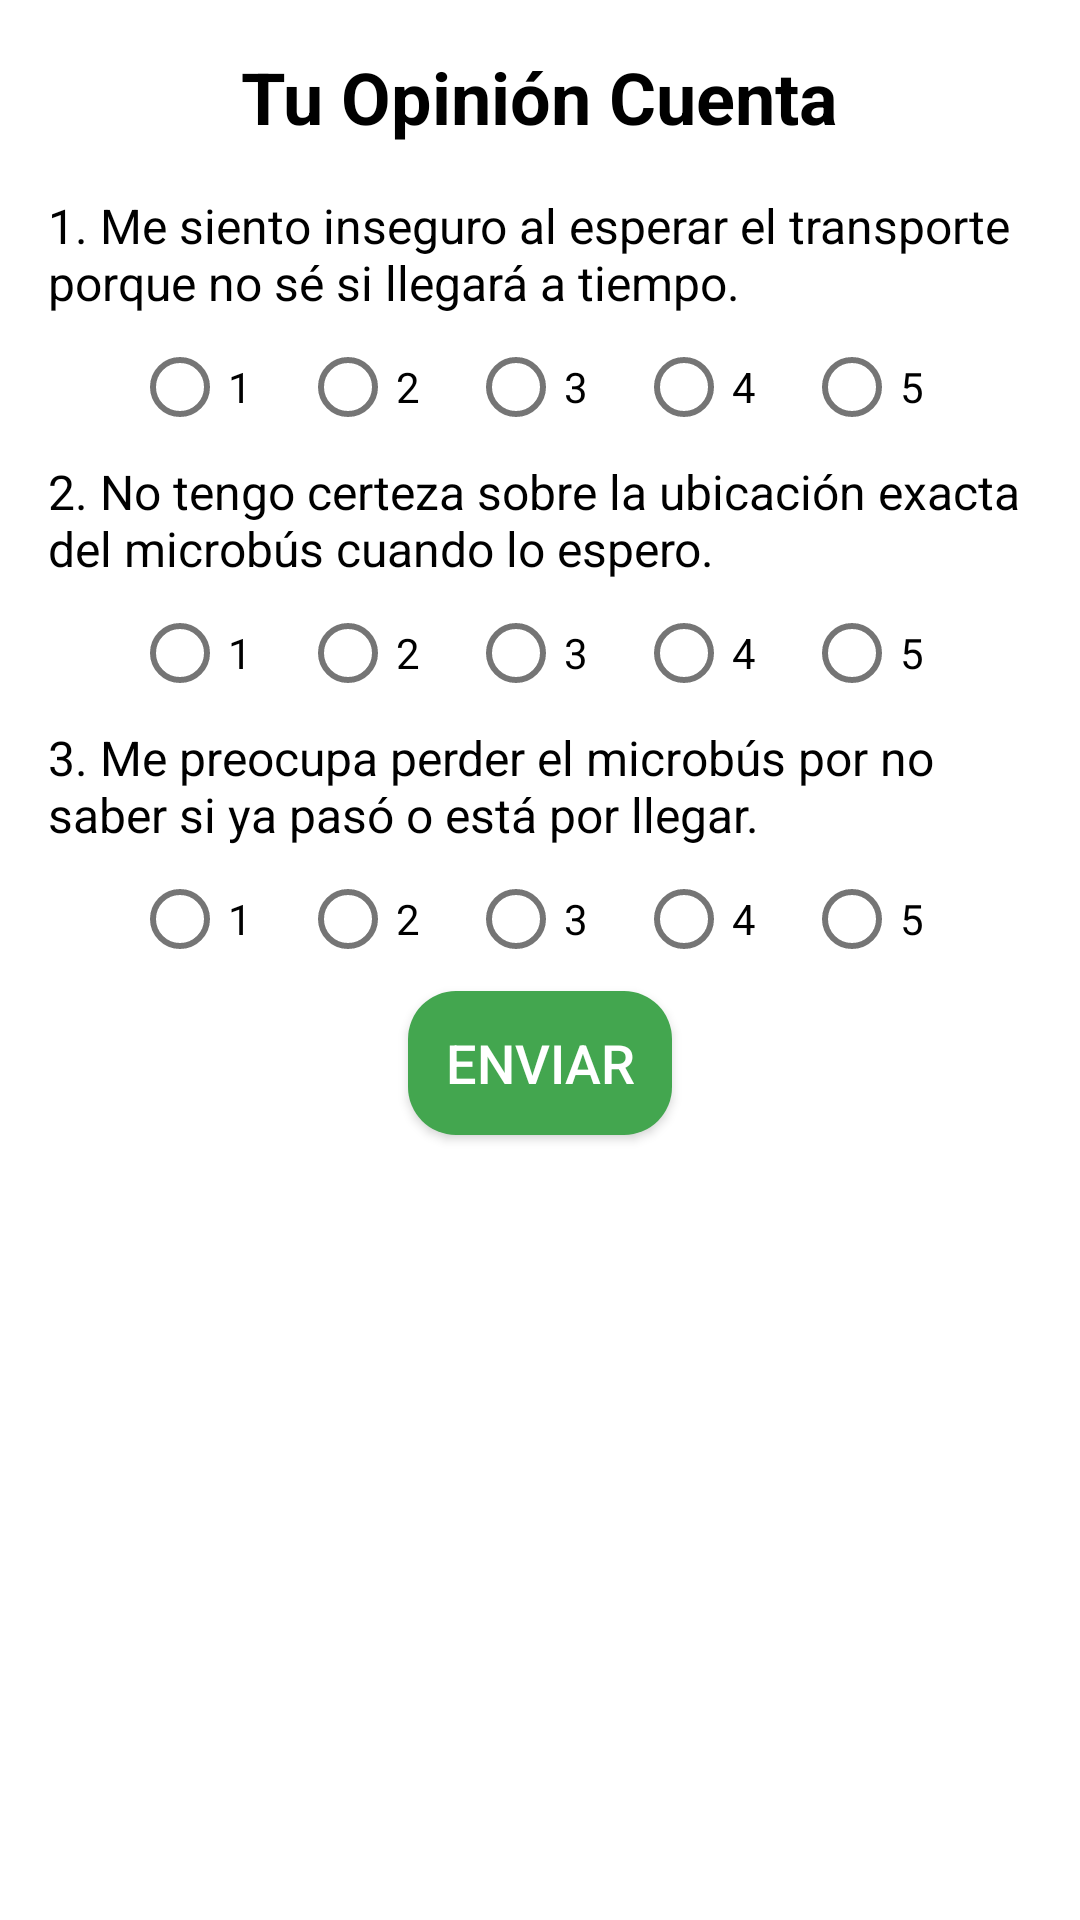

Android layout source for this screen:
<!-- AndroidManifest.xml: application theme Theme.Ubicate -->
<!-- res/layout/dialog_incertidumbre.xml -->
<?xml version="1.0" encoding="utf-8"?>
<LinearLayout xmlns:android="http://schemas.android.com/apk/res/android"
    android:layout_width="match_parent"
    android:layout_height="wrap_content"
    android:orientation="vertical"
    android:padding="16dp"
    android:background="@color/white">

    
    <TextView
        android:id="@+id/appTitle"
        android:layout_width="wrap_content"
        android:layout_height="wrap_content"
        android:text="Tu Opinión Cuenta"
        android:textSize="24sp"
        android:textColor="@android:color/black"
        android:textStyle="bold"
        android:layout_gravity="center"
        android:layout_marginBottom="16dp"/>

    
    <TextView
        android:id="@+id/pregunta1"
        android:layout_width="wrap_content"
        android:layout_height="wrap_content"
        android:text="1. Me siento inseguro al esperar el transporte porque no sé si llegará a tiempo."
        android:textSize="16sp"
        android:textColor="@android:color/black"/>

    <RadioGroup
        android:id="@+id/radioGroupPregunta1"
        android:layout_width="match_parent"
        android:layout_height="wrap_content"
        android:orientation="horizontal"
        android:gravity="center">

        <RadioButton
            android:id="@+id/radio1_1"
            android:layout_width="wrap_content"
            android:layout_height="wrap_content"
            android:text="1"
            android:textColor="@android:color/black"
            android:layout_marginEnd="8dp"/>

        <RadioButton
            android:id="@+id/radio1_2"
            android:layout_width="wrap_content"
            android:layout_height="wrap_content"
            android:text="2"
            android:textColor="@android:color/black"
            android:layout_marginEnd="8dp"/>

        <RadioButton
            android:id="@+id/radio1_3"
            android:layout_width="wrap_content"
            android:layout_height="wrap_content"
            android:text="3"
            android:textColor="@android:color/black"
            android:layout_marginEnd="8dp"/>

        <RadioButton
            android:id="@+id/radio1_4"
            android:layout_width="wrap_content"
            android:layout_height="wrap_content"
            android:text="4"
            android:textColor="@android:color/black"
            android:layout_marginEnd="8dp"/>

        <RadioButton
            android:id="@+id/radio1_5"
            android:layout_width="wrap_content"
            android:layout_height="wrap_content"
            android:text="5"
            android:textColor="@android:color/black"/>
    </RadioGroup>

    
    <TextView
        android:id="@+id/pregunta2"
        android:layout_width="wrap_content"
        android:layout_height="wrap_content"
        android:text="2. No tengo certeza sobre la ubicación exacta del microbús cuando lo espero."
        android:textSize="16sp"
        android:textColor="@android:color/black"/>

    <RadioGroup
        android:id="@+id/radioGroupPregunta2"
        android:layout_width="match_parent"
        android:layout_height="wrap_content"
        android:orientation="horizontal"
        android:gravity="center">

        <RadioButton
            android:id="@+id/radio2_1"
            android:layout_width="wrap_content"
            android:layout_height="wrap_content"
            android:text="1"
            android:textColor="@android:color/black"
            android:layout_marginEnd="8dp"/>

        <RadioButton
            android:id="@+id/radio2_2"
            android:layout_width="wrap_content"
            android:layout_height="wrap_content"
            android:text="2"
            android:textColor="@android:color/black"
            android:layout_marginEnd="8dp"/>

        <RadioButton
            android:id="@+id/radio2_3"
            android:layout_width="wrap_content"
            android:layout_height="wrap_content"
            android:text="3"
            android:textColor="@android:color/black"
            android:layout_marginEnd="8dp"/>

        <RadioButton
            android:id="@+id/radio2_4"
            android:layout_width="wrap_content"
            android:layout_height="wrap_content"
            android:text="4"
            android:textColor="@android:color/black"
            android:layout_marginEnd="8dp"/>

        <RadioButton
            android:id="@+id/radio2_5"
            android:layout_width="wrap_content"
            android:layout_height="wrap_content"
            android:text="5"
            android:textColor="@android:color/black"/>
    </RadioGroup>

    
    <TextView
        android:id="@+id/pregunta3"
        android:layout_width="wrap_content"
        android:layout_height="wrap_content"
        android:text="3. Me preocupa perder el microbús por no saber si ya pasó o está por llegar."
        android:textSize="16sp"
        android:textColor="@android:color/black"/>

    <RadioGroup
        android:id="@+id/radioGroupPregunta3"
        android:layout_width="match_parent"
        android:layout_height="wrap_content"
        android:orientation="horizontal"
        android:gravity="center">

        <RadioButton
            android:id="@+id/radio3_1"
            android:layout_width="wrap_content"
            android:layout_height="wrap_content"
            android:text="1"
            android:textColor="@android:color/black"
            android:layout_marginEnd="8dp"/>

        <RadioButton
            android:id="@+id/radio3_2"
            android:layout_width="wrap_content"
            android:layout_height="wrap_content"
            android:text="2"
            android:textColor="@android:color/black"
            android:layout_marginEnd="8dp"/>

        <RadioButton
            android:id="@+id/radio3_3"
            android:layout_width="wrap_content"
            android:layout_height="wrap_content"
            android:text="3"
            android:textColor="@android:color/black"
            android:layout_marginEnd="8dp"/>

        <RadioButton
            android:id="@+id/radio3_4"
            android:layout_width="wrap_content"
            android:layout_height="wrap_content"
            android:text="4"
            android:textColor="@android:color/black"
            android:layout_marginEnd="8dp"/>

        <RadioButton
            android:id="@+id/radio3_5"
            android:layout_width="wrap_content"
            android:layout_height="wrap_content"
            android:text="5"
            android:textColor="@android:color/black"/>
    </RadioGroup>

    
    <androidx.appcompat.widget.AppCompatButton
        android:id="@+id/submitButton"
        android:layout_width="wrap_content"
        android:layout_height="wrap_content"
        android:text="Enviar"
        android:textSize="18sp"
        android:textColor="@android:color/white"
        android:layout_gravity="center"
        android:background="@drawable/button_background" />
</LinearLayout>
<!-- resources referenced by this layout -->
<resources>
  <color name="white">#FFFFFFFF</color>
  <!-- drawable button_background (drawable) -->
  <?xml version="1.0" encoding="utf-8"?>
  <shape xmlns:android="http://schemas.android.com/apk/res/android">
      <solid android:color="@color/green"/>
      <corners android:radius="16dp"/>
  </shape>
  <style name="Theme.Ubicate" parent="Theme.MaterialComponents.DayNight.NoActionBar">
          <item name="android:windowBackground">@android:color/transparent</item>
      </style>
  <color name="green">#43A64F</color>
</resources>
